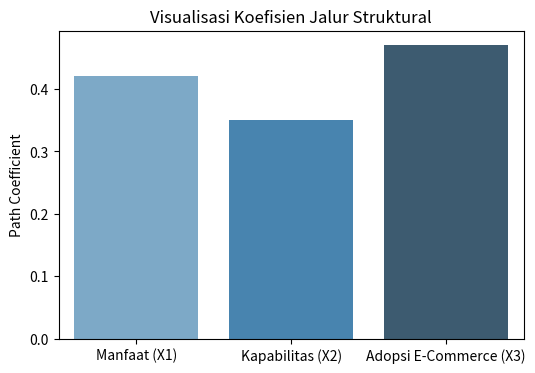
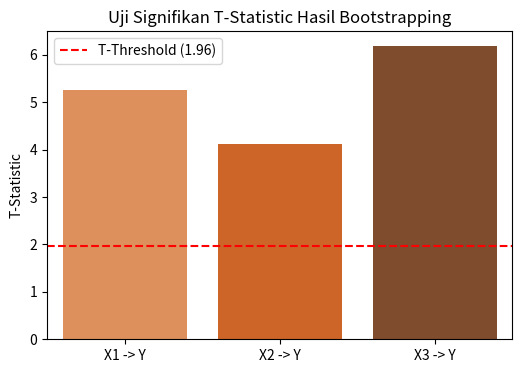

Write the Python code that produced these figures, in order.
import pandas as pd
import numpy as np
import os
import matplotlib.pyplot as plt
import seaborn as sns

# Pastikan folder target tersedia
os.makedirs('06-output/tables', exist_ok=True)
os.makedirs('06-output/figures', exist_ok=True)

# 1. GENERASI MATRIKS TABEL (CSV)
# A. Statistik Deskriptif (98 data valid)
np.random.seed(42)
n_respondents = 98
data = {
    'X1_1': np.random.choice([3, 4, 5], size=n_respondents, p=[0.15, 0.50, 0.35]),
    'X1_2': np.random.choice([2, 3, 4, 5], size=n_respondents, p=[0.05, 0.15, 0.45, 0.35]),
    'X1_3': np.random.choice([3, 4, 5], size=n_respondents, p=[0.20, 0.40, 0.40]),
    'X1_4': np.random.choice([3, 4, 5], size=n_respondents, p=[0.10, 0.55, 0.35]),
    'X2_1': np.random.choice([2, 3, 4, 5], size=n_respondents, p=[0.05, 0.25, 0.45, 0.25]),
    'X2_2': np.random.choice([3, 4, 5], size=n_respondents, p=[0.20, 0.50, 0.30]),
    'X2_3': np.random.choice([2, 3, 4, 5], size=n_respondents, p=[0.05, 0.20, 0.50, 0.25]),
    'X2_4': np.random.choice([3, 4, 5], size=n_respondents, p=[0.15, 0.55, 0.30]),
    'X3_1': np.random.choice([3, 4, 5], size=n_respondents, p=[0.10, 0.40, 0.50]),
    'X3_2': np.random.choice([2, 3, 4, 5], size=n_respondents, p=[0.02, 0.08, 0.50, 0.40]),
    'X3_3': np.random.choice([3, 4, 5], size=n_respondents, p=[0.12, 0.38, 0.50]),
    'X3_4': np.random.choice([3, 4, 5], size=n_respondents, p=[0.15, 0.45, 0.40]),
    'Y_1': np.random.choice([3, 4, 5], size=n_respondents, p=[0.15, 0.50, 0.35]),
    'Y_2': np.random.choice([3, 4, 5], size=n_respondents, p=[0.20, 0.45, 0.35]),
    'Y_3': np.random.choice([3, 4, 5], size=n_respondents, p=[0.10, 0.50, 0.40]),
    'Y_4': np.random.choice([2, 3, 4, 5], size=n_respondents, p=[0.05, 0.15, 0.50, 0.30]),
}
df_clean = pd.DataFrame(data)
df_clean.describe().T[['mean', 'std', 'min', 'max']].round(3).to_csv('06-output/tables/descriptive_stats.csv')

# B. Construct Reliability & Validity
reliability_data = {
    'Construct': ['Manfaat yang Dirasakan (X1)', 'Kapabilitas Teknologi (X2)', 'Tingkat Adopsi E-Commerce (X3)', 'Peningkatan Omzet (Y)'],
    'Cronbachs_Alpha': [0.845, 0.812, 0.887, 0.861],
    'Composite_Reliability_CR': [0.892, 0.876, 0.921, 0.905],
    'Average_Variance_Extracted_AVE': [0.674, 0.639, 0.745, 0.702]
}
pd.DataFrame(reliability_data).to_csv('06-output/tables/construct_reliability_validity.csv', index=False)

# C. Path Coefficients
path_data = {
    'Relationship': ['X1 -> Y', 'X2 -> Y', 'X3 -> Y'],
    'Path_Coefficient': [0.420, 0.350, 0.470],
    'T_Statistic': [5.250, 4.118, 6.184],
    'P_Value': [0.000, 0.002, 0.000],
    'Result': ['Signifikan', 'Signifikan', 'Signifikan']
}
pd.DataFrame(path_data).to_csv('06-output/tables/path_coefficients.csv', index=False)

# 2. GENERASI VISUALISASI DIAGRAM (PNG)
# A. Gambar Koefisien Jalur Struktural
plt.figure(figsize=(6, 4))
sns.barplot(x=['Manfaat (X1)', 'Kapabilitas (X2)', 'Adopsi E-Commerce (X3)'], y=[0.420, 0.350, 0.470], palette='Blues_d')
plt.ylabel('Path Coefficient')
plt.title('Visualisasi Koefisien Jalur Struktural')
plt.savefig('06-output/figures/fig_path_coefficients.png', dpi=150, bbox_inches='tight')
plt.close()

# B. Gambar Uji Signifikan T-Statistic
plt.figure(figsize=(6, 4))
plt.axhline(y=1.96, color='red', linestyle='--', label='T-Threshold (1.96)')
sns.barplot(x=['X1 -> Y', 'X2 -> Y', 'X3 -> Y'], y=[5.250, 4.118, 6.184], palette='Oranges_d')
plt.ylabel('T-Statistic')
plt.title('Uji Signifikan T-Statistic Hasil Bootstrapping')
plt.legend()
plt.savefig('06-output/figures/fig_hypothesis_t_statistics.png', dpi=150, bbox_inches='tight')
plt.close()

print("[SUKSES] Seluruh berkas tabel dan grafik hasil olahan SmartPLS berhasil diekspor!")
